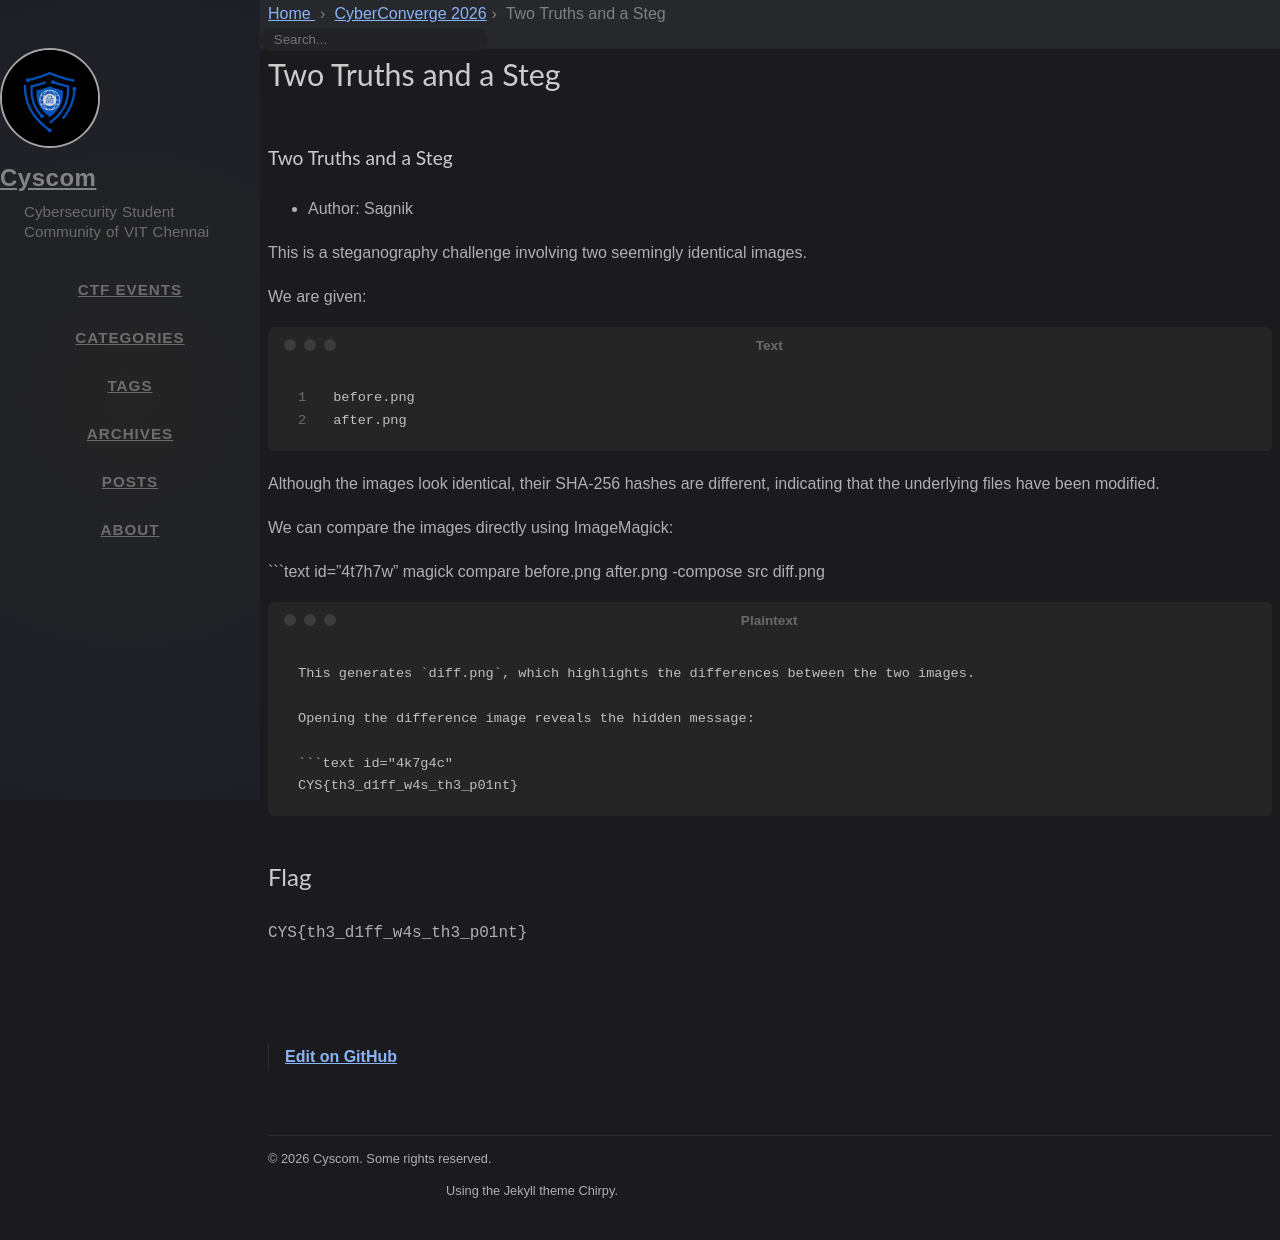

repository: cyscomvit/writeups · page: writeups/CyberConverge_2026/07-two-truths-writeup.html · generator: jekyll

---
layout: writeup

title: Two Truths and a Steg
difficulty: Easy
points: 10
categories: [Steganography]
tags: []

flag: CYS{th3_d1ff_w4s_th3_p01nt}
---

### Two Truths and a Steg

* Author: Sagnik

This is a steganography challenge involving two seemingly identical images.

We are given:

```text
before.png
after.png
```

Although the images look identical, their SHA-256 hashes are different, indicating that the underlying files have been modified.

We can compare the images directly using ImageMagick:

```text id="4t7h7w"
magick compare before.png after.png -compose src diff.png
```

This generates `diff.png`, which highlights the differences between the two images.

Opening the difference image reveals the hidden message:

```text id="4k7g4c"
CYS{th3_d1ff_w4s_th3_p01nt}
```
